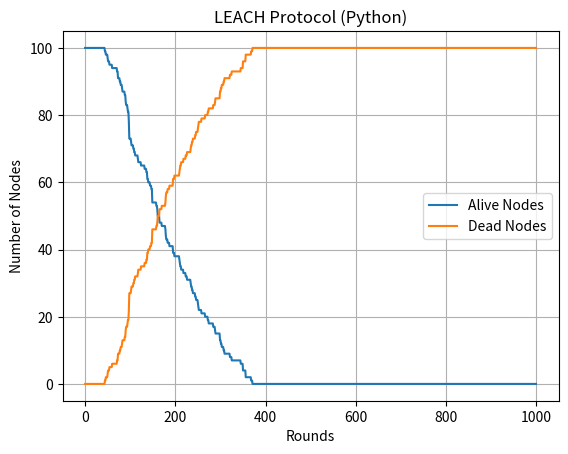

Here is the Python script that generated this plot:
import numpy as np
import matplotlib.pyplot as plt

# PARAMETERS
n = 100
xm, ym = 100, 100
Eo = 0.5
p = 0.1
rmax = 1000

# RADIO PARAMETERS
ETX = 50e-9
ERX = 50e-9
Efs = 50e-12
Emp = 0.0013e-11
EDA = 5e-9
k = 8000

do = np.sqrt(Efs / Emp)

# BASE STATION
sink = np.array([50, 150])

# INITIALIZE NODES
S = []
for i in range(n):
    node = {
        "x": np.random.rand() * xm,
        "y": np.random.rand() * ym,
        "E": Eo,
        "G": 0
    }
    S.append(node)

alive_nodes = []
dead_nodes = []

# MAIN LOOP
for r in range(rmax):

    # Reset G
    if r % int(1/p) == 0:
        for node in S:
            node["G"] = 0

    cluster_heads = []

    # CH SELECTION
    for i, node in enumerate(S):
        if node["E"] > 0 and node["G"] == 0:
            if np.random.rand() <= p:
                node["G"] = int(1/p)
                cluster_heads.append(i)

    # NORMAL NODES
    for i, node in enumerate(S):
        if node["E"] > 0:

            min_dist = float('inf')
            ch_index = -1

            for c in cluster_heads:
                dist = np.sqrt((node["x"] - S[c]["x"])**2 + (node["y"] - S[c]["y"])**2)
                if dist < min_dist:
                    min_dist = dist
                    ch_index = c

            if ch_index != -1 and ch_index != i:
                if min_dist > do:
                    node["E"] -= (k*ETX + k*Emp*min_dist**4)
                else:
                    node["E"] -= (k*ETX + k*Efs*min_dist**2)

                S[ch_index]["E"] -= (k*ERX + k*EDA)

            else:
                dist = np.sqrt((node["x"] - sink[0])**2 + (node["y"] - sink[1])**2)

                if dist > do:
                    node["E"] -= (k*ETX + k*Emp*dist**4)
                else:
                    node["E"] -= (k*ETX + k*Efs*dist**2)

    # CH TO BS
    for c in cluster_heads:
        if S[c]["E"] > 0:
            dist = np.sqrt((S[c]["x"] - sink[0])**2 + (S[c]["y"] - sink[1])**2)

            if dist > do:
                S[c]["E"] -= (k*ETX + k*Emp*dist**4)
            else:
                S[c]["E"] -= (k*ETX + k*Efs*dist**2)

    # COUNT
    alive = sum(1 for node in S if node["E"] > 0)
    dead = n - alive

    alive_nodes.append(alive)
    dead_nodes.append(dead)

# PLOT
plt.plot(alive_nodes, label="Alive Nodes")
plt.plot(dead_nodes, label="Dead Nodes")
plt.xlabel("Rounds")
plt.ylabel("Number of Nodes")
plt.title("LEACH Protocol (Python)")
plt.legend()
plt.grid()
plt.savefig('leach_output.png')
plt.close()
print("LEACH simulation completed. Graph saved as leach_output.png")
